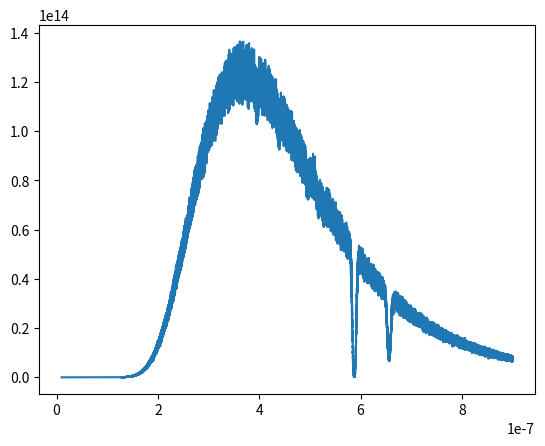

The matplotlib source for this figure:
import numpy as np
import matplotlib.pyplot as plt
from scipy.signal import find_peaks

'''
This function adds wavelength dependent gaussian noise to the original signal.
The relative error depends on the original intensity at a given wavelength.
Since at lower intensities less photons are measured the relative error is higher
at lower inetsities while lower at higher intensities. This phenomena is represented by this 
function.
'''
def add_noise(I, noise_factor=0.03):
    #standard deviation at each wavelength
    sigma=noise_factor*np.sqrt(I/np.max(I))

    noise=np.random.normal(loc=0,scale=sigma,size=len(I))

    I_noisy=I/np.max(I)+noise

    return I_noisy*I

'''This function uses Wien's law to estimate the temperature 
of a star based on the wavelength of maximum emission.'''

def estimate_temperature(wavelengths, flux):
    b = 2.898e-3
    max_index = np.argmax(flux)
    lambda_max = wavelengths[max_index]

    lambda_max = lambda_max * 1e-9 #we have to use meters, so we have to convert it
    temperature= b / lambda_max

    return temperature

"""
This function identifes the elements present in a star based 
on the detected absorption lines and the 
reference absorption lines of the given elements.
"""

def identify_elements(detected_wavelengths,absorption_lines,tolerance=0.05):
    identified = {}

    for element, reference_lines in absorption_lines.items():
        for reference in reference_lines:
            for detected in detected_wavelengths:
                difference = abs(detected - reference)
                if difference <= tolerance:
                    if element not in identified:
                        identified[element] = []
                    identified[element].append({"observed": detected,"reference": reference,"difference": difference})

    return identified

"""This function detects the absorption lines in a given spectrum
 by finding the local minima in the flux data."""

def detect_spectral_lines(wavelengths, flux):
    #find absorption lines
    peaks, properties = find_peaks(-flux, prominence=0.01,distance=5)

    #get wavelength and intensity of detected lines
    detected_wavelengths = wavelengths[peaks]
    detected_intensities = flux[peaks]

    return detected_wavelengths, detected_intensities

"""This function simulates the spectrum of a star
 by randomly generating a metalicity and temperature for the star
 , calculating its chemical decomposition, and generating its spectrum 
 based on the black body radiation and absorption lines of the elements 
 present in the star's atmosphere."""

def sim_random_spectrum(sun_decomp, sun_metal_content, atomic_mass, optical_depth_coefs, absorption_lines):
    #randomly generates a metalicity and temperature for the star

    metalicity=np.random.uniform(-2,0.5)
    T=np.random.uniform(2000,10000)
    
    #calculates the chemical decomp of the random star
    star_decomp=star_decomposition(metalicity,sun_decomp,sun_metal_content)

    #generates the spectrum of the star
    lambdas, I = stellar_spectrum(T,star_decomp, atomic_mass, optical_depth_coefs, absorption_lines)
    return lambdas, I, T, metalicity, star_decomp



'''
This function simulates the chemical decomposition of a star.
There's a connection between the fraction of He
and fraction of metals in a star and we assume the ratio of different metals found in
a star are similar to the Sun.
'''
def star_decomposition(metalicity,sun_decomp,sun_metal_content):
    #primal He content of the universe:
    Yp=0.247

    #ratio of He and metal creation:
    a=1.5

    #metal to H ratio of the star:
    r=(sun_metal_content/sun_decomp["H"])*10**(metalicity)

    #metal content of the star:
    Z=r*(1-Yp)/(1+r*(a+1))

    #He content of the star:
    Y=Yp+a*Z

    #H content of the star:
    X=1-Z-Y

    star_decomp=sun_decomp.copy()
    for element, fraction in sun_decomp.items():
        if element=="H":
            star_decomp["H"]=X
        elif element=="He":
            star_decomp["He"]=Y
        else:
            star_decomp[element]=(sun_decomp[element]/sun_metal_content)*Z
    return star_decomp

'''
This function generates the electromagnetic spectrum emitted by a star 
simulated as an ideal black body whose radiation is partially absorbed by the elements found in the stars
atmosphere.
'''
def stellar_spectrum(T,star_decomp, atomic_mass, optical_depth_coefs, absorption_lines):
    #defining constants
    h=6.62607015*10**(-34)
    c=299792458
    e=2.718281828459045
    kb=1.380649*10**(-23)
    lambda_max=900*10**-9
    lambda_min=10*10**-9
    steps=100000
    sigma=1400000
    lambdas=np.linspace(lambda_min,lambda_max,steps)
    I=np.array([])
    #creating the Gaussian dips:
    for i in lambdas:
        I=np.append(I,(2*h*c**2/i**5)*(1/(e**(h*c/(kb*T*i))-1)))

        for element, fraction in star_decomp.items():
            Ai=(1-e**(-optical_depth_coefs[element]*star_decomp[element]))

            for wavelength in absorption_lines[element]:
                width=(wavelength/c)*(kb*T/atomic_mass[element]+sigma**2)**0.5
                deltaI=Ai*e**(-(i-wavelength)**2/(2*width**2))
                I[-1]=I[-1]*(1-deltaI)

    return lambdas,I


#photosphere composition of the sun (percentage by number of atoms): H, He, Na, Mg, Ca, Fe
sun_decomp={"H":0.92,"He":0.078,"Na":0.000002,"Mg":0.00003,"Ca":0.0000021,"Fe":0.00003}

atomic_mass={"H":1.673*10**-27, "He":6.64*10**-27, "Na":3.82*10**-26, "Mg":4.03*10**-26, "Ca":6.655*10**-26, "Fe":9.27*10**-26}

#For the simulation the absorption properties of elements are simplified to K*X
#where X is the abundance and K is the absorption coefficient which represents the
#the tendency of absorption by a given element. These are the values of the K coefficients: 
optical_depth_coefs={"H":1, "He":11.75, "Na":575000, "Mg":29499, "Ca":478469, "Fe":35461}
absorption_lines = {"H":[656.28*10**-9],"He":[587.56*10**-9],"Na":[588.995*10**-9, 589.592*10**-9],"Mg":[516.73*10**-9],"Ca":[393.37*10**-9, 396.85*10**-9],"Fe":[438.35*10**-9, 495.76*10**-9, 526.95*10**-9]}

#precalculated value from the suns decomposition
sun_metal_content=3.341*10**-4

#For now a star is characterised by its metalicity and and temperature.
#Later a galaxy can be modeled by the PDF of metalicity in a galaxy instead of a predefined value
lambdas, I, true_T, true_metalicity, true_decomp = sim_random_spectrum(sun_decomp,sun_metal_content,atomic_mass,optical_depth_coefs,absorption_lines)


print("True temperature:", true_T)
print("True metallicity:", true_metalicity)
print("True composition:", true_decomp)
star_decomp=star_decomposition(true_metalicity,sun_decomp,sun_metal_content)
print(star_decomp)

lambdas,I=stellar_spectrum(true_T,star_decomp, atomic_mass, optical_depth_coefs, absorption_lines)
I_noisy=add_noise(I, noise_factor=0.03)

plt.plot(lambdas,I_noisy)
plt.show()
